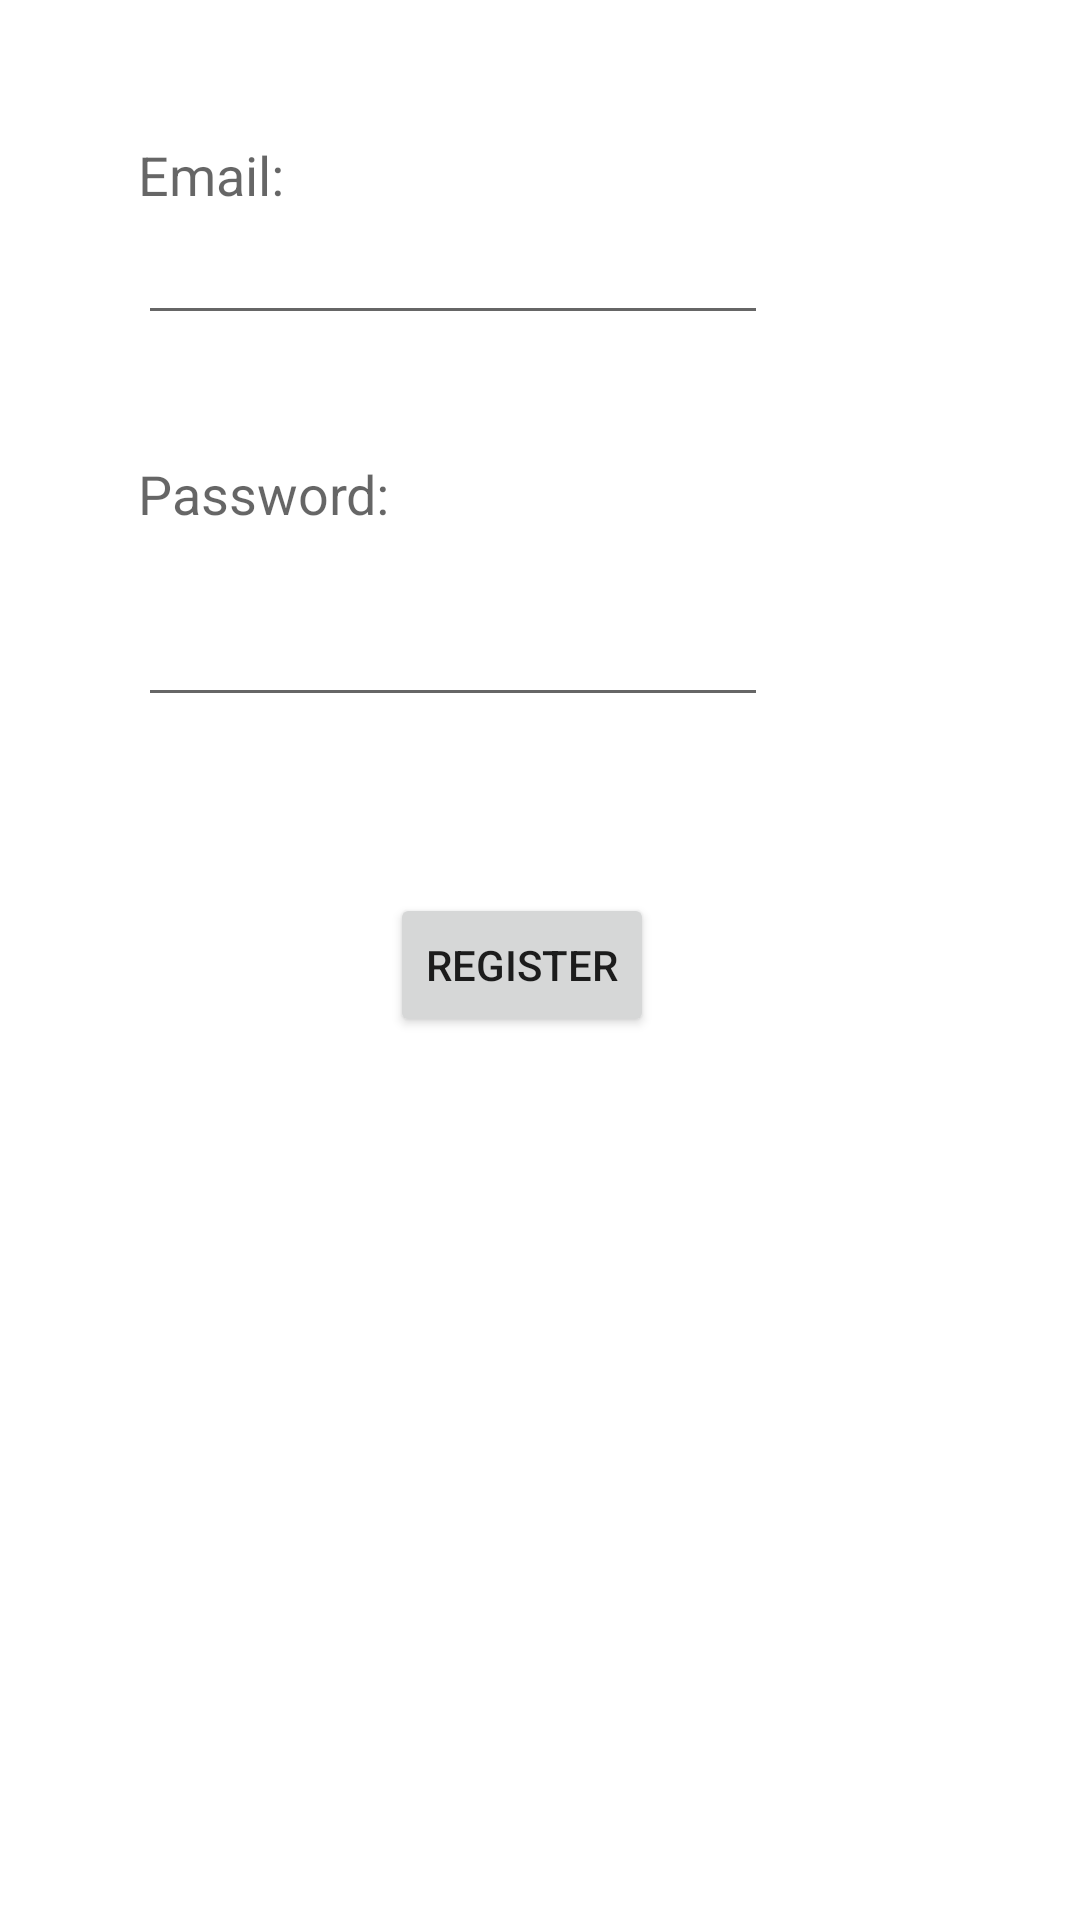

Produce the Android XML layout that renders to this screen, including the resource entries it uses.
<!-- AndroidManifest.xml: application theme AppTheme -->
<!-- res/layout/activity_main2.xml -->
<?xml version="1.0" encoding="utf-8"?>
<RelativeLayout xmlns:android="http://schemas.android.com/apk/res/android"
    xmlns:app="http://schemas.android.com/apk/res-auto"
    xmlns:tools="http://schemas.android.com/tools"
    android:layout_width="match_parent"
    android:layout_height="match_parent"
    tools:context="com.example.laura.heartbeats.Main2Activity"
    android:background="@drawable/background">


    <TextView
        android:id="@+id/textView3"
        android:layout_width="wrap_content"
        android:layout_height="wrap_content"
        android:layout_marginLeft="46dp"
        android:layout_marginStart="46dp"
        android:text="Email:"
        android:textAppearance="@style/TextAppearance.AppCompat.Medium"
        android:layout_alignParentTop="true"
        android:layout_alignParentLeft="true"
        android:layout_alignParentStart="true"
        android:layout_marginTop="46dp" />

    <TextView
        android:id="@+id/Password"
        android:layout_width="wrap_content"
        android:layout_height="wrap_content"
        android:layout_alignLeft="@+id/textView3"
        android:layout_alignStart="@+id/textView3"
        android:layout_below="@+id/textView3"
        android:layout_marginTop="82dp"
        android:text="Password:"
        android:textAppearance="@style/TextAppearance.AppCompat.Medium" />

    <EditText
        android:id="@+id/Email"
        android:layout_width="wrap_content"
        android:layout_height="wrap_content"
        android:layout_alignLeft="@+id/textView3"
        android:layout_alignStart="@+id/textView3"
        android:layout_below="@+id/textView3"
        android:ems="10"
        android:inputType="textEmailAddress" />

    <Button
        android:id="@+id/Register"
        android:layout_width="wrap_content"
        android:layout_height="wrap_content"
        android:layout_marginTop="121dp"
        android:text="Register"
        android:onClick="Register_Click"
        android:layout_below="@+id/Password"
        android:layout_toRightOf="@+id/Password"
        android:layout_toEndOf="@+id/Password" />

    <EditText
        android:id="@+id/Pass"
        android:layout_width="wrap_content"
        android:layout_height="wrap_content"
        android:layout_alignLeft="@+id/Password"
        android:layout_alignStart="@+id/Password"
        android:layout_below="@+id/Password"
        android:layout_marginTop="21dp"
        android:ems="10"
        android:inputType="textPassword" />
</RelativeLayout>
<!-- resources referenced by this layout -->
<resources>
  <!-- drawable background: png bitmap (drawable, 7688 bytes) -->
  <style name="AppTheme" parent="Theme.AppCompat.Light.DarkActionBar">
          
         
      </style>
</resources>
